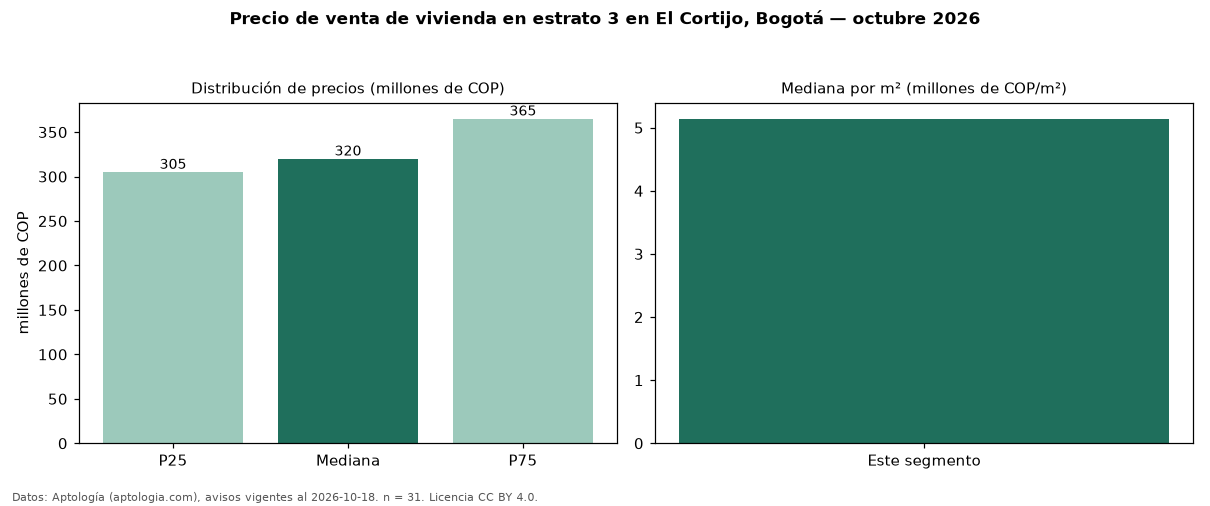

The data file committed next to this chart (first rows):
seccion, metrica, valor, moneda, n
precio, p25, 305000000, COP, 31
precio, mediana, 320000000, COP, 31
precio, p75, 365000000, COP, 31
precio, minimo, 250000000, COP, 31
precio, maximo, 550000000, COP, 31
m2, mediana_precio_m2, 5141605, COP, 31
m2, area_mediana_m2, 65.0, m2, 31
admin, mediana_admin_mes, 260000, COP, 27
banos, mediana_banos, 2.0, , 
estrato, estrato_mas_frecuente, 3, , 31
habitaciones, 3+, 320000000, COP, 29
fuente, fecha_datos, 2026-10-18, , 
fuente, atribucion, https://www.aptologia.com/venta/bogota/e…, , 
fuente, licencia, CC BY 4.0, , 
